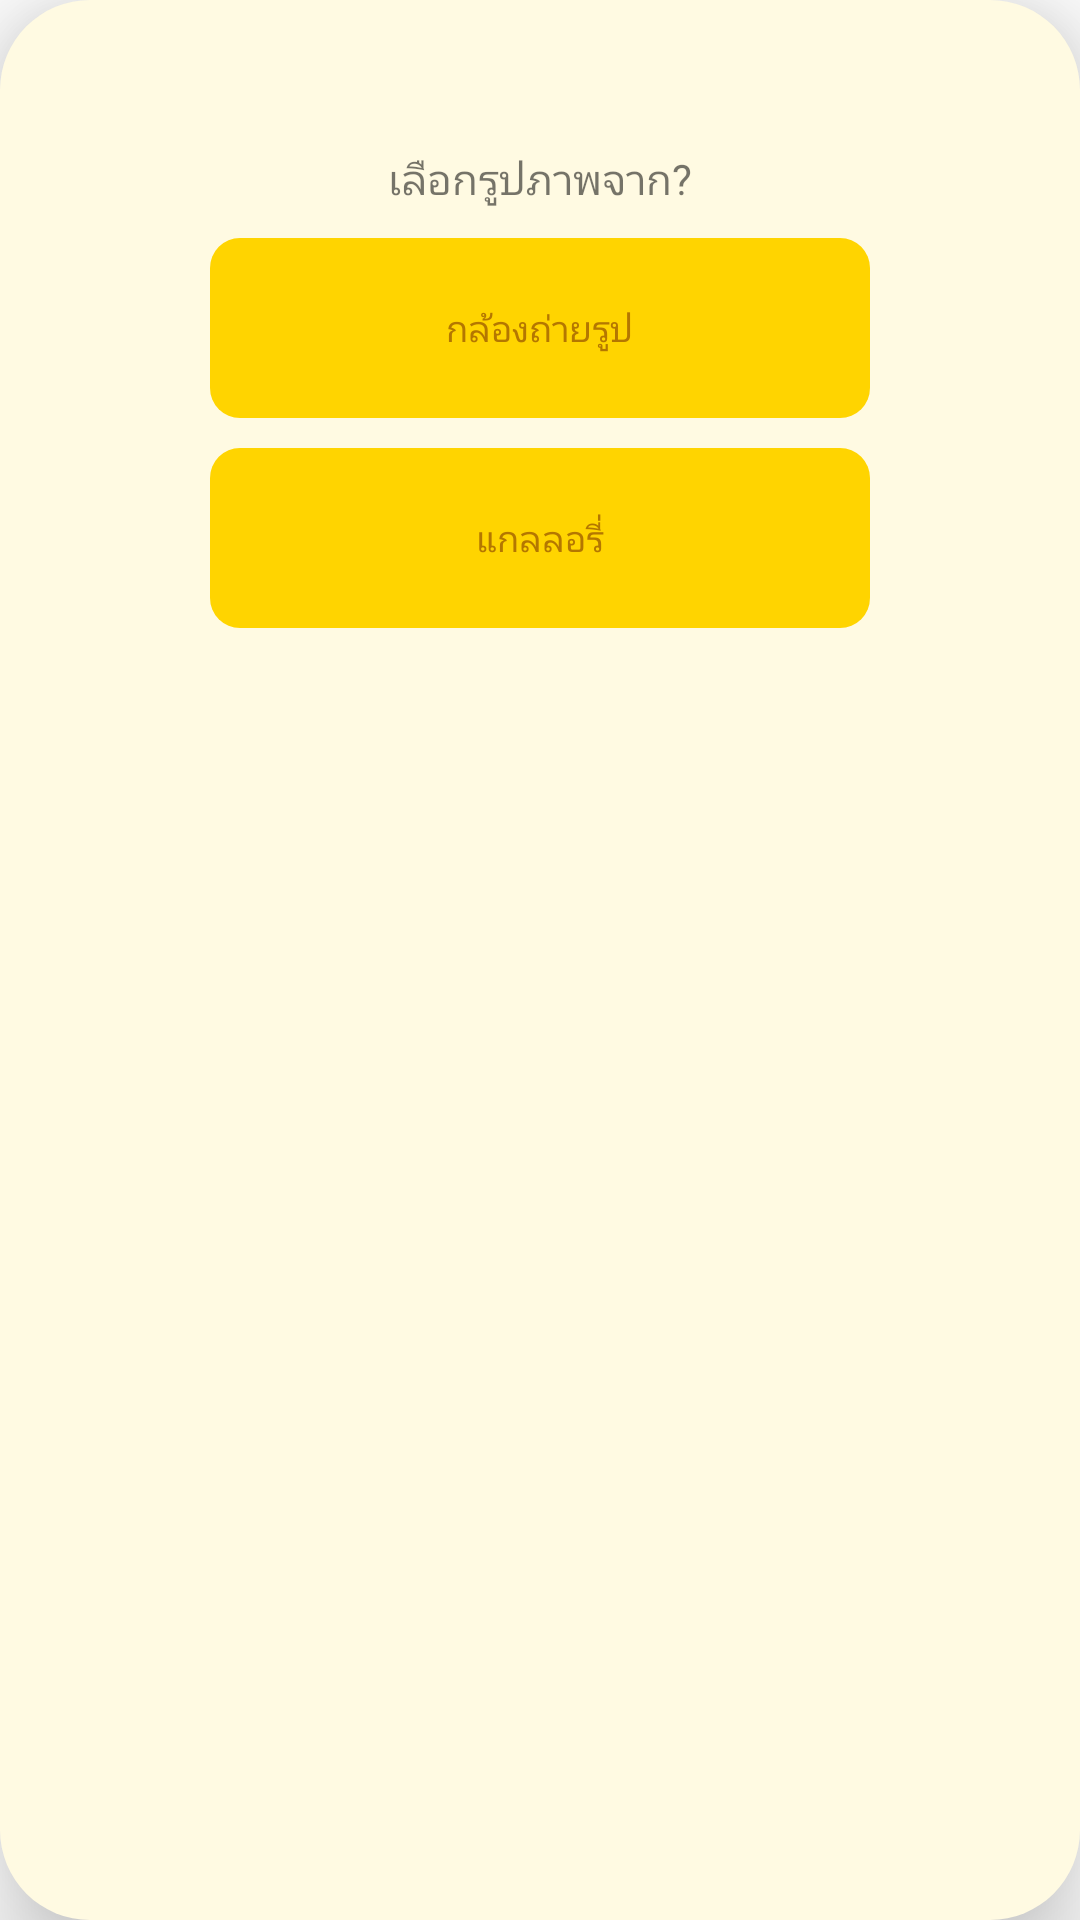

Here is an Android app screen rendered from its layout file. Give the layout XML and the strings, colors and styles it references.
<!-- AndroidManifest.xml: application theme Theme.Soberkotlin -->
<!-- res/layout/dialog_select_picture.xml -->
<?xml version="1.0" encoding="utf-8"?>
<LinearLayout
    xmlns:android="http://schemas.android.com/apk/res/android"
    android:layout_width="wrap_content"
    android:layout_height="wrap_content"
    android:padding="50dp"
    android:elevation="20dp"
    android:background="@drawable/background_dialog"
    android:orientation="vertical">

    <TextView
        android:layout_width="match_parent"
        android:layout_height="wrap_content"
        android:gravity="center"
        android:layout_marginBottom="10dp"
        android:fontFamily="@font/kanitmedium"
        android:text="เลือกรูปภาพจาก?"/>

    <RelativeLayout
        android:id="@+id/camera"
        android:layout_width="wrap_content"
        android:layout_height="wrap_content"
        android:layout_marginStart="20dp"
        android:layout_marginEnd="20dp"
        android:layout_marginBottom="10dp"
        android:layout_gravity="center"
        android:background="@drawable/selector_button"
        >

        <TextView
            android:layout_width="wrap_content"
            android:layout_height="wrap_content"
            android:text="กล้องถ่ายรูป"
            android:textSize="12dp"
            android:textColor="#B47700"
            android:layout_centerVertical="true"
            android:layout_centerHorizontal="true"
            android:fontFamily="@font/kanitregular"
            android:gravity="center"/>

    </RelativeLayout>

    <RelativeLayout
        android:id="@+id/gallery"
        android:layout_width="wrap_content"
        android:layout_height="wrap_content"
        android:layout_marginStart="20dp"
        android:layout_marginEnd="20dp"
        android:layout_marginBottom="10dp"
        android:layout_gravity="center"
        android:background="@drawable/selector_button">

        <TextView
            android:layout_width="wrap_content"
            android:layout_height="wrap_content"
            android:text="แกลลอรี่"
            android:textSize="12dp"
            android:textColor="#B47700"
            android:layout_centerVertical="true"
            android:layout_centerHorizontal="true"
            android:fontFamily="@font/kanitregular"
            android:gravity="center"/>


    </RelativeLayout>



</LinearLayout>
<!-- resources referenced by this layout -->
<resources>
  <!-- drawable background_dialog (drawable) -->
  <?xml version="1.0" encoding="utf-8"?>
  <shape xmlns:android="http://schemas.android.com/apk/res/android"
      android:shape="rectangle">
      <corners android:radius="30dp"/>
      <solid android:color="#FFFAE2"/>
  
  
  
  
  </shape>
  <!-- drawable selector_button (drawable) -->
  <?xml version="1.0" encoding="utf-8"?>
  <selector
      xmlns:android="http://schemas.android.com/apk/res/android">
      <item>
          <shape android:shape="rectangle">
  
              <corners android:radius="10dp"/>
              <size android:height="60dp" android:width="230dp"/>
              <gradient android:angle="45"
                  android:startColor="@color/primary_color"
                  android:endColor="@color/primary_color"/>
          </shape>
      </item>
  </selector>
  <style name="Theme.Soberkotlin" parent="Theme.MaterialComponents.DayNight.DarkActionBar">
          
          <item name="colorPrimary">@color/primary_color</item>
          <item name="colorPrimaryVariant">#FBD51A</item>
          <item name="colorOnPrimary">@color/white</item>
          
          <item name="colorSecondary">@color/teal_200</item>
          <item name="colorSecondaryVariant">@color/teal_700</item>
          <item name="colorOnSecondary">@color/black</item>
          
          <item name="android:statusBarColor" tools:targetApi="l">?attr/colorPrimaryVariant</item>
          
      </style>
  <color name="primary_color">#FFD400</color>
  <color name="white">#FFFFFFFF</color>
  <color name="teal_200">#FF03DAC5</color>
  <color name="teal_700">#FF018786</color>
  <color name="black">#FF000000</color>
</resources>
